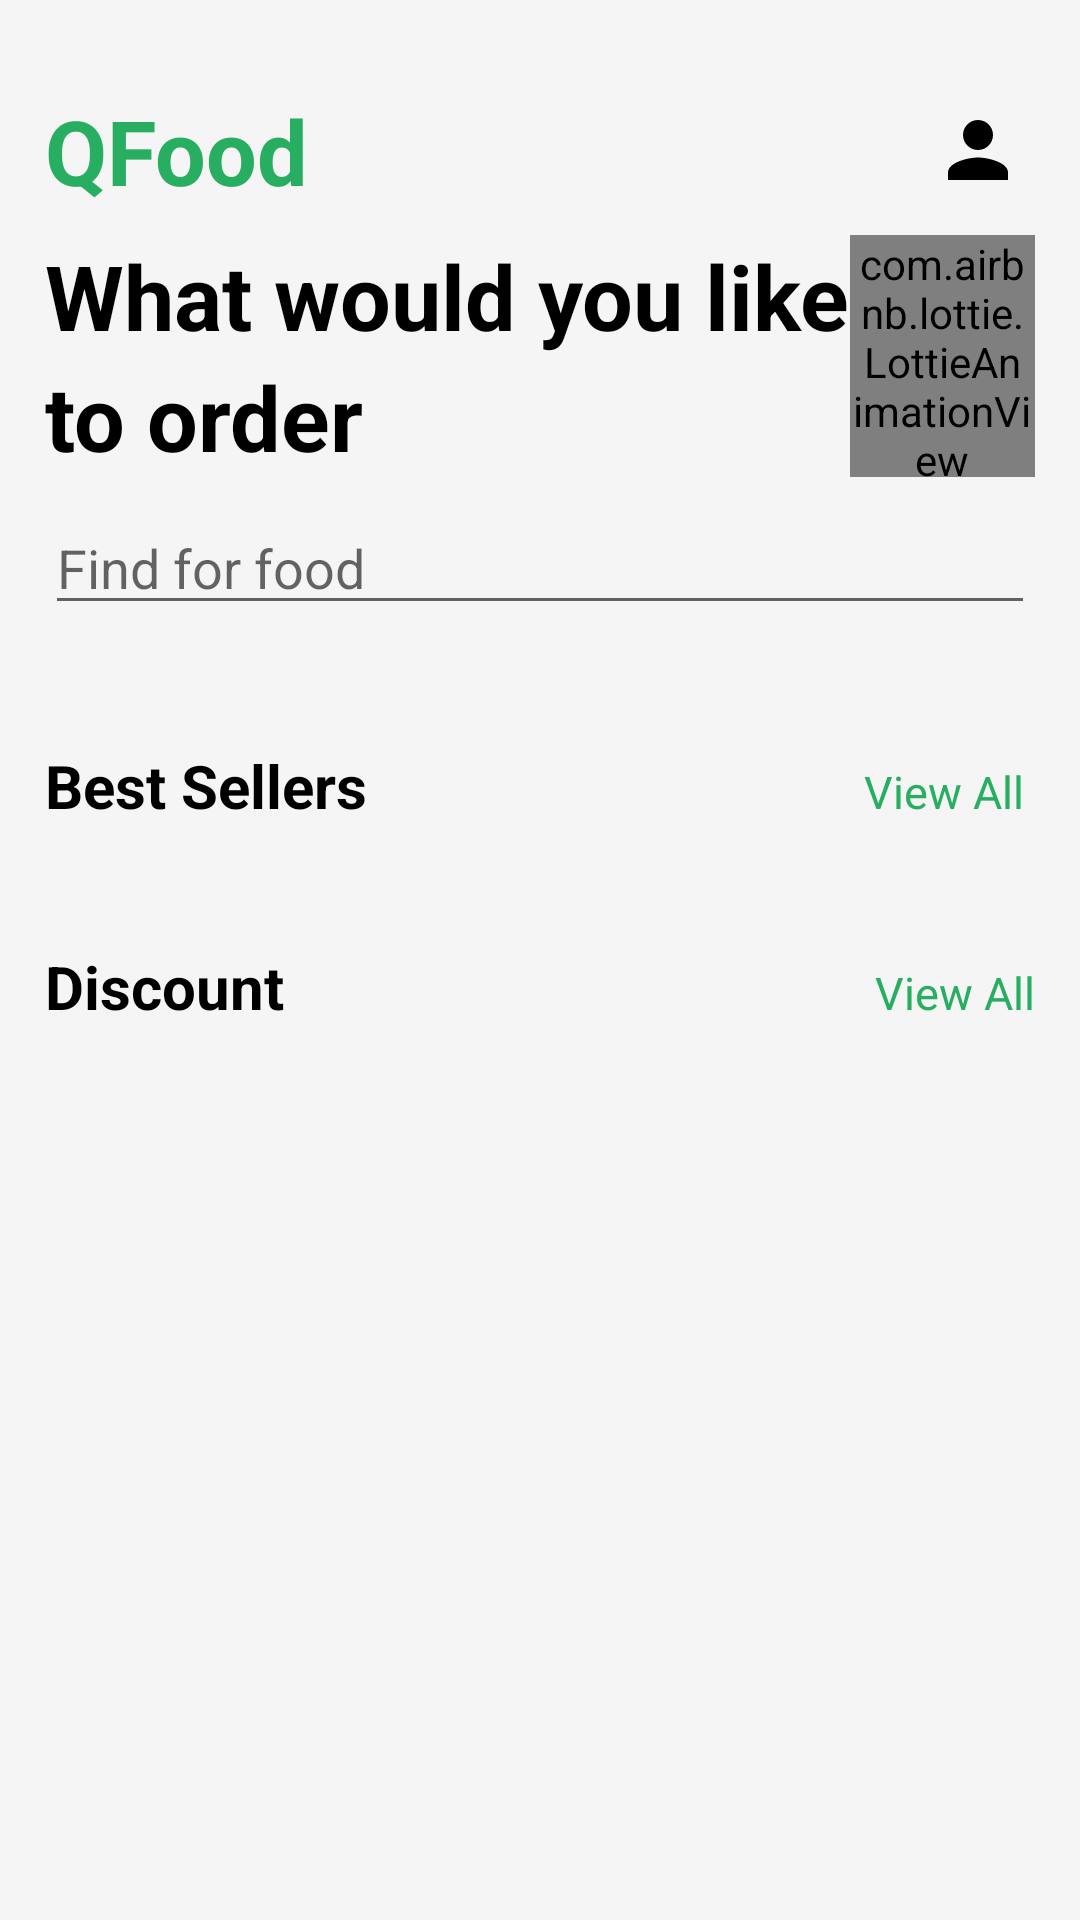

Here is an Android app screen rendered from its layout file. Give the layout XML and the strings, colors and styles it references.
<!-- AndroidManifest.xml: application theme Theme.QFood -->
<!-- res/layout/fragment_home.xml -->
<?xml version="1.0" encoding="utf-8"?>
<FrameLayout xmlns:android="http://schemas.android.com/apk/res/android"
    xmlns:app="http://schemas.android.com/apk/res-auto"
    xmlns:tools="http://schemas.android.com/tools"
    android:layout_width="match_parent"
    android:layout_height="match_parent"
    android:background="@color/backgroundMain"
    android:orientation="vertical"
    tools:context=".fragments.HomeFragment">

    <ScrollView
        android:id="@+id/scrollView2"
        android:layout_width="match_parent"
        android:layout_height="match_parent"
        android:scrollbars="none">

        <LinearLayout
            android:layout_width="match_parent"
            android:layout_height="match_parent"
            android:layout_marginTop="30dp"
            android:elevation="1dp"
            android:gravity="center_horizontal"
            android:orientation="vertical">

            <LinearLayout
                android:layout_width="match_parent"
                android:layout_height="wrap_content"
                android:layout_marginHorizontal="15dp"
                android:gravity="center_vertical"
                android:orientation="horizontal">

                <TextView
                    android:layout_width="wrap_content"
                    android:layout_height="wrap_content"
                    android:layout_weight="1"
                    android:text="QFood"
                    android:textColor="@color/greenMain"
                    android:textSize="30sp"
                    android:textStyle="bold" />

                <ImageButton
                    android:id="@+id/homeProfileBtn"
                    android:layout_width="38dp"
                    android:layout_height="38dp"
                    android:layout_gravity="center"
                    android:background="@drawable/button_borderradius_12"
                    android:backgroundTint="@color/backgroundMain"
                    android:src="@drawable/ic_baseline_person" />
            </LinearLayout>

            <LinearLayout
                android:layout_width="match_parent"
                android:layout_height="match_parent"
                android:layout_marginHorizontal="15dp"
                android:layout_marginTop="8dp"
                android:orientation="horizontal">

                <LinearLayout
                    android:layout_width="wrap_content"
                    android:layout_height="wrap_content"
                    android:orientation="vertical">

                    <TextView
                        android:layout_width="wrap_content"
                        android:layout_height="wrap_content"
                        android:text="What would you like"
                        android:textColor="@color/black"
                        android:textSize="30sp"
                        android:textStyle="bold" />

                    <TextView
                        android:layout_width="wrap_content"
                        android:layout_height="wrap_content"
                        android:text="to order"
                        android:textColor="@color/black"
                        android:textSize="30sp"
                        android:textStyle="bold" />
                </LinearLayout>

                <com.airbnb.lottie.LottieAnimationView
                    android:layout_width="match_parent"
                    android:layout_height="match_parent"
                    app:lottie_autoPlay="true"
                    app:lottie_loop="true"
                    app:lottie_rawRes="@raw/walking_taco" />

            </LinearLayout>

            <LinearLayout
                android:layout_width="match_parent"
                android:layout_height="match_parent"
                android:layout_marginHorizontal="15dp"
                android:layout_marginTop="8dp"
                android:orientation="horizontal">

                <EditText
                    android:id="@+id/homeSearch"
                    android:layout_width="wrap_content"
                    android:layout_height="wrap_content"
                    android:layout_weight="1"
                    android:drawableLeft="@drawable/ic_baseline_search"
                    android:drawablePadding="10dp"
                    android:hint="Find for food"
                    android:imeOptions="actionDone"
                    android:singleLine="true" />

            </LinearLayout>

            <LinearLayout
                android:layout_width="match_parent"
                android:layout_height="match_parent"
                android:layout_marginTop="20dp"
                android:orientation="horizontal">

                <androidx.recyclerview.widget.RecyclerView
                    android:id="@+id/rvCategory"
                    android:layout_width="match_parent"
                    android:layout_height="match_parent"
                    android:clipToPadding="false"
                    android:orientation="horizontal"
                    android:paddingRight="15dp"
                    app:layoutManager="androidx.recyclerview.widget.LinearLayoutManager" />
            </LinearLayout>


            <LinearLayout
                android:layout_width="match_parent"
                android:layout_height="match_parent"
                android:layout_marginHorizontal="15dp"
                android:layout_marginTop="20dp"
                android:orientation="horizontal">

                <TextView
                    android:layout_width="0dp"
                    android:layout_height="wrap_content"
                    android:layout_weight="1"
                    android:text="Best Sellers"
                    android:textColor="@color/black"
                    android:textSize="20sp"
                    android:textStyle="bold" />

                <TextView
                    android:id="@+id/homeViewAllBest"
                    android:layout_width="wrap_content"
                    android:layout_height="wrap_content"
                    android:gravity="center_vertical"
                    android:text="View All "
                    android:textColor="@color/greenMain"
                    android:textSize="15sp" />
            </LinearLayout>

            <LinearLayout
                android:layout_width="match_parent"
                android:layout_height="match_parent"
                android:layout_marginTop="20dp"
                android:orientation="horizontal">

                <androidx.recyclerview.widget.RecyclerView
                    android:id="@+id/rvBest"
                    android:layout_width="match_parent"
                    android:layout_height="match_parent"
                    android:clipToPadding="false"
                    android:orientation="horizontal"
                    android:paddingRight="15dp"
                    app:layoutManager="androidx.recyclerview.widget.LinearLayoutManager" />
            </LinearLayout>

            <LinearLayout
                android:layout_width="match_parent"
                android:layout_height="match_parent"
                android:layout_marginHorizontal="15dp"
                android:layout_marginTop="20dp"
                android:orientation="horizontal">

                <TextView
                    android:layout_width="0dp"
                    android:layout_height="wrap_content"
                    android:layout_weight="1"
                    android:text="Discount"
                    android:textColor="@color/black"
                    android:textSize="20sp"
                    android:textStyle="bold" />

                <TextView
                    android:id="@+id/homeViewALlDis"
                    android:layout_width="wrap_content"
                    android:layout_height="wrap_content"
                    android:gravity="center_vertical"
                    android:text="View All"
                    android:textColor="@color/greenMain"
                    android:textSize="15sp" />
            </LinearLayout>

            <LinearLayout
                android:layout_width="match_parent"
                android:layout_height="match_parent"
                android:layout_marginTop="20dp"
                android:orientation="horizontal"
                android:paddingBottom="50dp">

                <androidx.recyclerview.widget.RecyclerView
                    android:id="@+id/rvDis"
                    android:layout_width="match_parent"
                    android:layout_height="match_parent"
                    android:clipToPadding="false"
                    android:orientation="horizontal"
                    android:paddingRight="15dp"
                    app:layoutManager="androidx.recyclerview.widget.LinearLayoutManager" />
            </LinearLayout>

        </LinearLayout>
    </ScrollView>
</FrameLayout>
<!-- resources referenced by this layout -->
<resources>
  <color name="backgroundMain">#F5F5F5</color>
  <color name="black">#FF000000</color>
  <color name="greenMain">#27AE60</color>
  <!-- drawable button_borderradius_12 (drawable) -->
  <?xml version="1.0" encoding="utf-8"?>
  <selector xmlns:android="http://schemas.android.com/apk/res/android">
      <item>
          <shape  android:shape="rectangle">
              <corners android:radius="12dp" />
          </shape>
      </item>
  </selector>
  <!-- drawable ic_baseline_person (drawable) -->
  <vector android:height="30dp" android:tint="#000000"
      android:viewportHeight="24" android:viewportWidth="24"
      android:width="30dp" xmlns:android="http://schemas.android.com/apk/res/android">
      <path android:fillColor="@android:color/white" android:pathData="M12,12c2.21,0 4,-1.79 4,-4s-1.79,-4 -4,-4 -4,1.79 -4,4 1.79,4 4,4zM12,14c-2.67,0 -8,1.34 -8,4v2h16v-2c0,-2.66 -5.33,-4 -8,-4z"/>
  </vector>
  <style name="Theme.QFood" parent="Theme.AppCompat.DayNight.NoActionBar">
          
          <item name="colorPrimary">@color/greenMain</item>
          <item name="colorPrimaryVariant">@color/greenMain</item>
          <item name="colorOnPrimary">@color/white</item>
          
          <item name="colorSecondary">@color/teal_200</item>
          <item name="colorSecondaryVariant">@color/teal_700</item>
          <item name="colorOnSecondary">@color/black</item>
          
          <item name="android:statusBarColor">?attr/colorPrimaryVariant</item>
          
  
          
          <item name="android:windowSharedElementEnterTransition">
              @transition/change_image_transform</item>
          <item name="android:windowSharedElementExitTransition">
              @transition/change_image_transform</item>
      </style>
  <color name="white">#FFFFFFFF</color>
  <color name="teal_200">#FF03DAC5</color>
  <color name="teal_700">#FF018786</color>
</resources>
